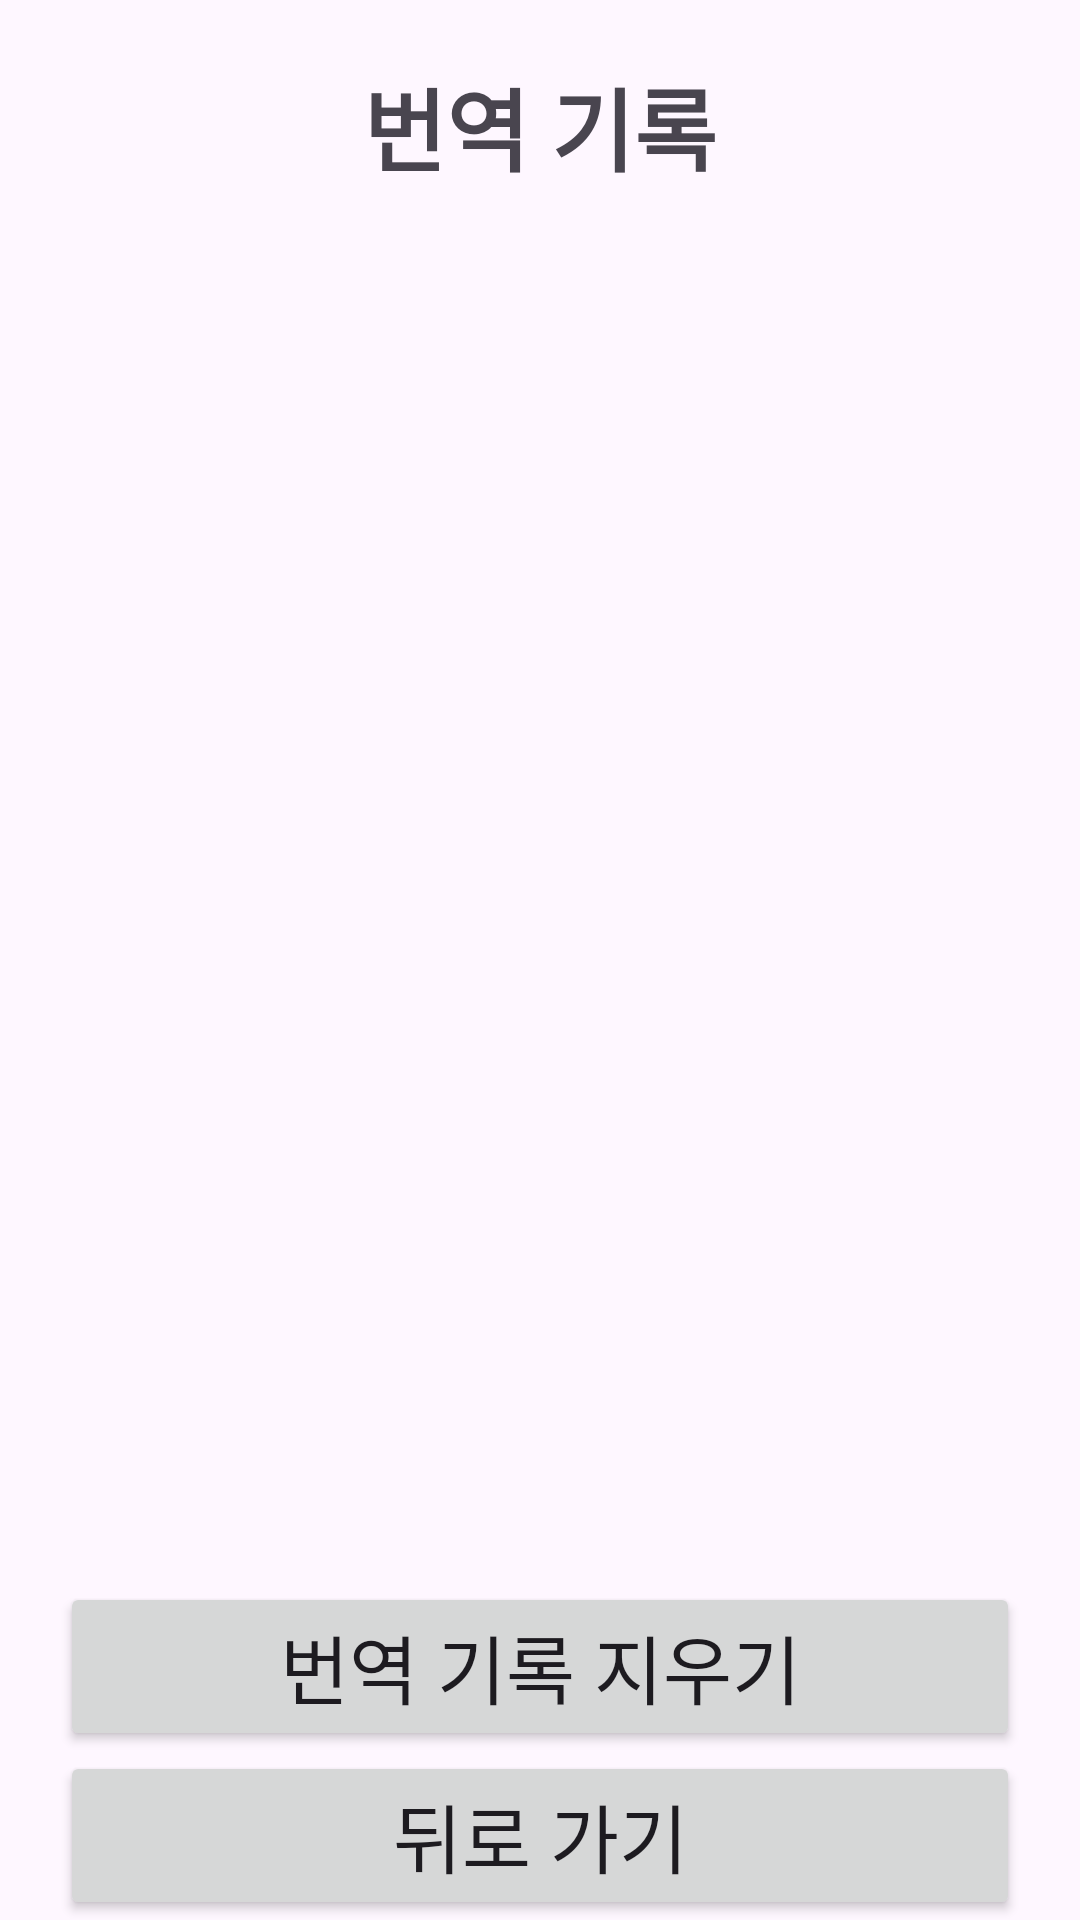

Write the Android layout XML for this screen, with the resource values it uses.
<!-- AndroidManifest.xml: application theme Theme.AppUIClone -->
<!-- res/layout/activity_transport_result.xml -->
<?xml version="1.0" encoding="utf-8"?>
<LinearLayout xmlns:android="http://schemas.android.com/apk/res/android"
    xmlns:app="http://schemas.android.com/apk/res-auto"
    xmlns:tools="http://schemas.android.com/tools"
    android:id="@+id/main"
    android:layout_width="match_parent"
    android:layout_height="match_parent"
    android:orientation="vertical"
    tools:context=".TransportResultActivity">


    <TextView
        android:id="@+id/tv_title"
        android:layout_width="match_parent"
        android:layout_height="wrap_content"
        android:text="번역 기록"
        android:textSize="30sp"
        android:textStyle="bold"
        android:gravity="center"
        android:layout_marginTop="20dp"
        android:layout_weight="0"
        app:layout_constraintTop_toTopOf="parent"/>

    <ScrollView
        android:layout_width="match_parent"
        android:layout_height="match_parent"
        android:padding="20dp"
        android:layout_weight="1">
        <LinearLayout
            android:id="@+id/lv_value"
            android:layout_width="match_parent"
            android:layout_height="wrap_content"
            android:orientation="vertical">
        </LinearLayout>
    </ScrollView>

    <Button
        android:id="@+id/btn_clear"
        android:layout_width="match_parent"
        android:layout_height="wrap_content"
        android:text="번역 기록 지우기"
        android:layout_marginStart="20dp"
        android:layout_marginEnd="20dp"
        android:textSize="25sp"
        android:layout_weight="0"/>

    <Button
        android:id="@+id/btn_finish"
        android:layout_width="match_parent"
        android:layout_height="wrap_content"
        android:layout_marginStart="20dp"
        android:layout_marginEnd="20dp"
        android:text="뒤로 가기"
        android:textSize="25sp"
        android:layout_weight="0"/>

</LinearLayout>
<!-- resources referenced by this layout -->
<resources>
  <style name="Theme.AppUIClone" parent="Base.Theme.AppUIClone" />
  <style name="Base.Theme.AppUIClone" parent="Theme.Material3.DayNight.NoActionBar">
          
          
      </style>
</resources>
